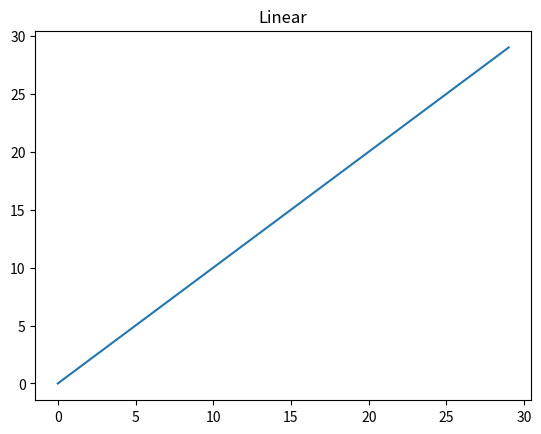
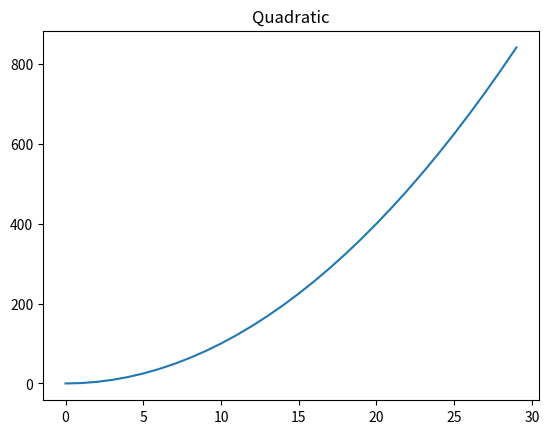
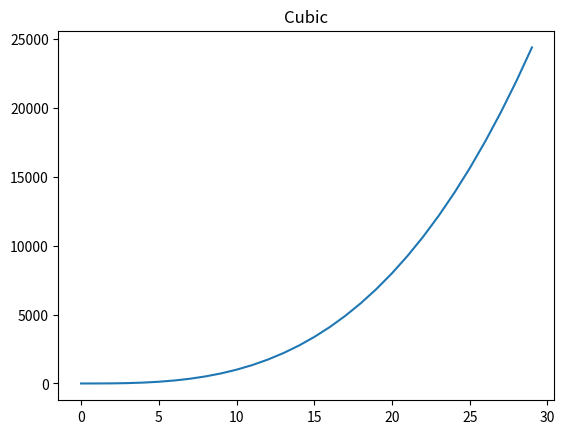
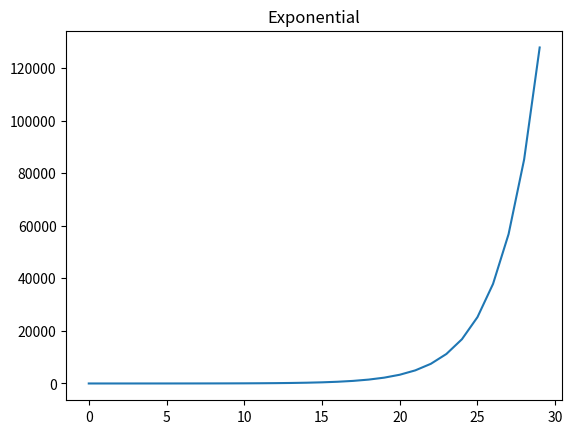

The matplotlib source for these figures, in order:
from matplotlib import pylab as plt

mySamples = []
myLinear = []
myQuadratic = []
myCubic = []
myExponential = []

for i in range(0, 30):
    mySamples.append(i)
    myLinear.append(i)
    myQuadratic.append(i ** 2)
    myCubic.append(i ** 3)
    myExponential.append(1.5 ** i)

# plt.plot(mySamples, myLinear)
# plt.plot(mySamples, myQuadratic)
# plt.plot(mySamples, myCubic)
# plt.plot(mySamples, myExponential)

# second trial
# plt.figure('lin')
# plt.plot(mySamples, myLinear)
# plt.figure('quad')
# plt.plot(mySamples, myQuadratic)
# plt.figure('cube')
# plt.plot(mySamples, myCubic)
# plt.figure('expo')
# plt.plot(mySamples, myExponential)

# third trial
# plt.figure('lin')
# plt.xlabel('sample points')
# plt.ylabel('linear function')
# plt.plot(mySamples, myLinear)
# plt.figure('quad')
# plt.plot(mySamples, myQuadratic)
# plt.figure('cube')
# plt.plot(mySamples, myCubic)
# plt.figure('expo')
# plt.plot(mySamples, myExponential)
# plt.figure('quad')
# plt.ylabel('quadratic function')

# fourth trial
# plt.figure('lin')
# plt.plot(mySamples, myLinear)
# plt.figure('quad')
# plt.plot(mySamples, myQuadratic)
# plt.figure('cube')
# plt.plot(mySamples, myCubic)
# plt.figure('expo')
# plt.plot(mySamples, myExponential)
# plt.figure('lin')
# plt.title('Linear')
# plt.figure('quad')
# plt.title('Quadratic')
# plt.figure('cube')
# plt.title('Cubic')
# plt.figure('expo')
# plt.title('Exponential')

# fifth trial
plt.figure('lin')
plt.clf()
plt.plot(mySamples, myLinear)
plt.figure('quad')
plt.clf()
plt.plot(mySamples, myQuadratic)
plt.figure('cube')
plt.clf()
plt.plot(mySamples, myCubic)
plt.figure('expo')
plt.clf()
plt.plot(mySamples, myExponential)
plt.figure('lin')
plt.title('Linear')
plt.figure('quad')
plt.title('Quadratic')
plt.figure('cube')
plt.title('Cubic')
plt.figure('expo')
plt.title('Exponential')

# sixth trial
# plt.figure('lin')
# plt.clf()
# plt.ylim(0,1000)
# plt.plot(mySamples, myLinear)
# plt.figure('quad')
# plt.clf()
# plt.ylim(0,1000)
# plt.plot(mySamples, myQuadratic)
# plt.figure('lin')
# plt.title('Linear')
# plt.figure('quad')
# plt.title('Quadratic')

# seventh trial
# plt.figure('lin quad')
# plt.clf()
# plt.plot(mySamples, myLinear)
# plt.plot(mySamples, myQuadratic)
# plt.figure('cube exp')
# plt.clf()
# plt.plot(mySamples, myCubic)
# plt.plot(mySamples, myExponential)
# plt.figure('lin quad')
# plt.title('Linear vs. Quadratic')
# plt.figure('cube exp')
# plt.title('Cubic vs. Exponential')

# eighth trial
# plt.figure('lin quad')
# plt.clf()
# plt.plot(mySamples, myLinear, label = 'linear')
# plt.plot(mySamples, myQuadratic, label = 'quadratic')
# plt.legend(loc = 'upper left')
# plt.title('Linear vs. Quadratic')
# plt.figure('cube exp')
# plt.clf()
# plt.plot(mySamples, myCubic, label = 'cubic')
# plt.plot(mySamples, myExponential, label = 'exponential')
# plt.legend()
# plt.title('Cubic vs. Exponential')

# ninth trial
# plt.figure('lin quad')
# plt.clf()
# plt.plot(mySamples, myLinear, 'b-', label = 'linear')
# plt.plot(mySamples, myQuadratic,'ro', label = 'quadratic')
# plt.legend(loc = 'upper left')
# plt.title('Linear vs. Quadratic')
# plt.figure('cube exp')
# plt.clf()
# plt.plot(mySamples, myCubic, 'g^', label = 'cubic')
# plt.plot(mySamples, myExponential, 'r--',label = 'exponential')
# plt.legend()
# plt.title('Cubic vs. Exponential')

# tenth trial
# plt.figure('lin quad')
# plt.clf()
# plt.plot(mySamples, myLinear, 'b-', label = 'linear', linewidth = 2.0)
# plt.plot(mySamples, myQuadratic,'r', label = 'quadratic', linewidth = 3.0)
# plt.legend(loc = 'upper left')
# plt.title('Linear vs. Quadratic')
# plt.figure('cube exp')
# plt.clf()
# plt.plot(mySamples, myCubic, 'g--', label = 'cubic', linewidth = 4.0)
# plt.plot(mySamples, myExponential, 'r',label = 'exponential', linewidth = 5.0)
# plt.legend()
# plt.title('Cubic vs. Exponential')

# eleventh trial
# plt.figure('lin quad')
# plt.clf()
# plt.subplot(211)
# plt.ylim(0, 900)
# plt.plot(mySamples, myLinear, 'b-', label = 'linear', linewidth = 2.0)
# plt.subplot(212)
# plt.ylim(0, 900)
# plt.plot(mySamples, myQuadratic,'r', label = 'quadratic', linewidth = 3.0)
# plt.legend(loc = 'upper left')
# plt.title('Linear vs. Quadratic')
# plt.figure('cube exp')
# plt.clf()
# plt.subplot(121)
# plt.ylim(0, 140000)
# plt.plot(mySamples, myCubic, 'g--', label = 'cubic', linewidth = 4.0)
# plt.subplot(122)
# plt.ylim(0, 140000)
# plt.plot(mySamples, myExponential, 'r',label = 'exponential', linewidth = 5.0)
# plt.legend()
# plt.title('Cubic vs. Exponential')

# twelfth trial
# plt.figure('cube exp log')
# plt.clf()
# plt.plot(mySamples, myCubic, 'g--', label = 'cubic', linewidth = 2.0)
# plt.plot(mySamples, myExponential, 'r',label = 'exponential', linewidth = 4.0)
# plt.yscale('log')
# plt.legend()
# plt.title('Cubic vs. Exponential')
# plt.figure('cube exp linear')
# plt.clf()
# plt.plot(mySamples, myCubic, 'g--', label = 'cubic', linewidth = 2.0)
# plt.plot(mySamples, myExponential, 'r',label = 'exponential', linewidth = 4.0)
# plt.legend()
# plt.title('Cubic vs. Exponential')
